Run: headless pygame with SDL's dummy video driver; simulated clock (each Clock.tick advances the game by its frame time, no real sleeping); random seed 0; keys injected as events and as key.get_pressed() state; mouse plan: one left click at the window centre at the start of phase 2, then a move to the lower-right quarter at the start of phase 3.
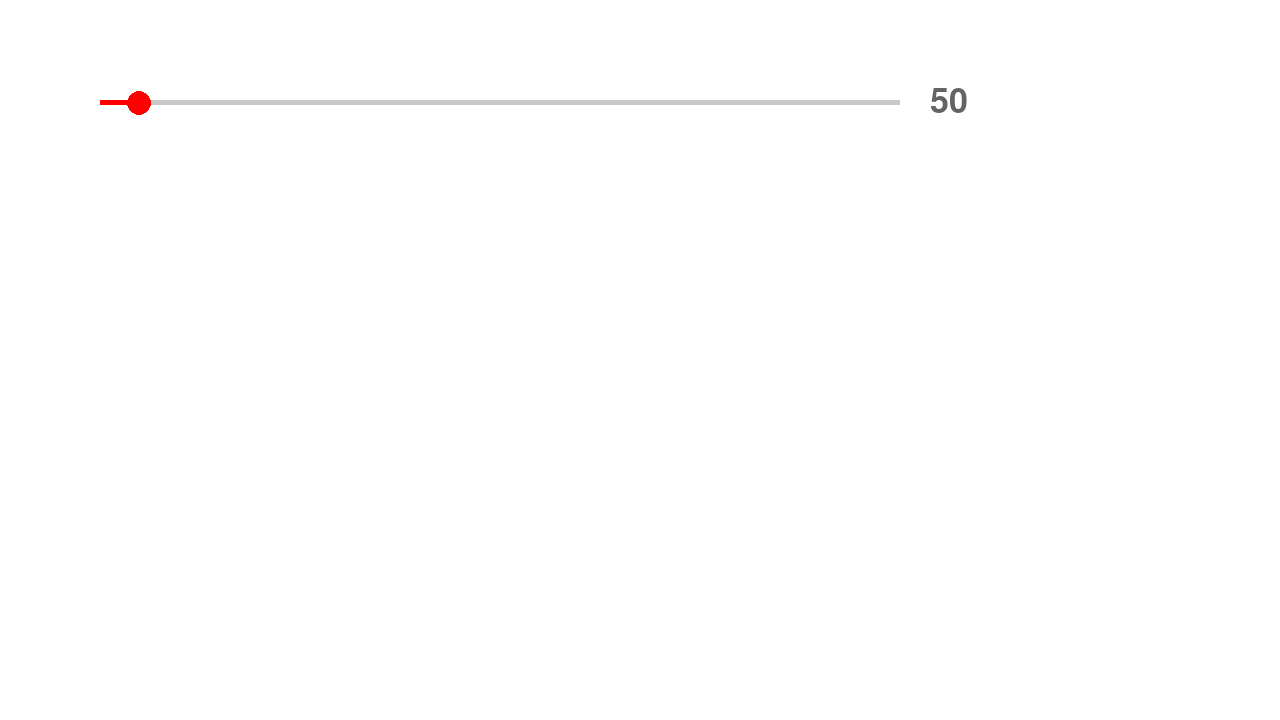
Frame 1 of 4 · flips 1–60 · no input
Frame 2 of 4 · flips 61–180 · clicked the window centre · tapped SPACE, RETURN · held RIGHT (→), D · screen unchanged from frame 1, image omitted
Frame 3 of 4 · flips 181–300 · moved the mouse to the lower-right quarter · held DOWN (↓), S · screen unchanged from frame 2, image omitted
Frame 4 of 4 · flips 301–420 · held LEFT (←), A, UP (↑), W · screen unchanged from frame 3, image omitted

The pygame program that drew these frames:

import pygame

# initialize pygame
pygame.init()


class Slider:
    def __init__(self, pos, width_slider=500, color=(0, 200, 0), start_value=50,
                 min=0, max=1023, text=True, font_size=50, font_color=(100, 100, 100), font_path=None):
        self.pos = pos
        self.width_slider = width_slider
        self.color = color
        self.value = start_value
        self.min = min
        self.max = max
        self.text = text
        self.font_path = font_path
        self.font_size = font_size
        self.font_color = font_color

        self.rect = pygame.Rect((self.pos[0], self.pos[1] - 10, self.width_slider, 24))


    def convert_value(self, x, min1, max1, min2, max2):

        return int((x - min1) * (max2 - min2) / (max1 - min1) + min2)


    def draw(self, window):

        mouse_pos = pygame.mouse.get_pos()

        if self.rect.collidepoint(mouse_pos): # check for collision
            if pygame.mouse.get_pressed()[0]: # check if left mouse is clicked
                self.value = self.convert_value(mouse_pos[0] - self.pos[0], 0, self.width_slider,
                                                self.min, self.max)
                print(self.value)

        current_width = (self.value / (self.max - self.min)) * self.width_slider

        # pygame.draw.rect(window, (200, 0, 0) ,rect=self.rect)

        pygame.draw.rect(window, (200, 200, 200),
                         (self.pos[0], self.pos[1], self.width_slider, 5))

        pygame.draw.rect(window, self.color,
                         (self.pos[0], self.pos[1], current_width, 5))

        pygame.draw.circle(window, self.color, (self.pos[0] + current_width, self.pos[1] + 3), 12)

        if self.text:
            font = pygame.font.Font(self.font_path, self.font_size)
            text = font.render(str(self.value), True, self.font_color)
            text_rect = text.get_rect()
            # center text
            text_rect.x = self.pos[0] + self.width_slider + 30
            text_rect.centery = self.rect.centery
            window.blit(text, text_rect)



if __name__ == "__main__":
    width, height = 1280, 720

    window = pygame.display.set_mode((width, height))
    pygame.display.set_caption("My awesome game")

    fps = 30
    clock = pygame.time.Clock()

    # create sliders
    slider1 = Slider((100, 100), color=(255, 0, 0), width_slider=800)


    start = True

    while start:
        for event in pygame.event.get():
            if event.type == pygame.QUIT:
                start = False
                pygame.quit()

        window.fill((255, 255, 255))
        slider1.draw(window)

        pygame.display.update()

        clock.tick(fps)
